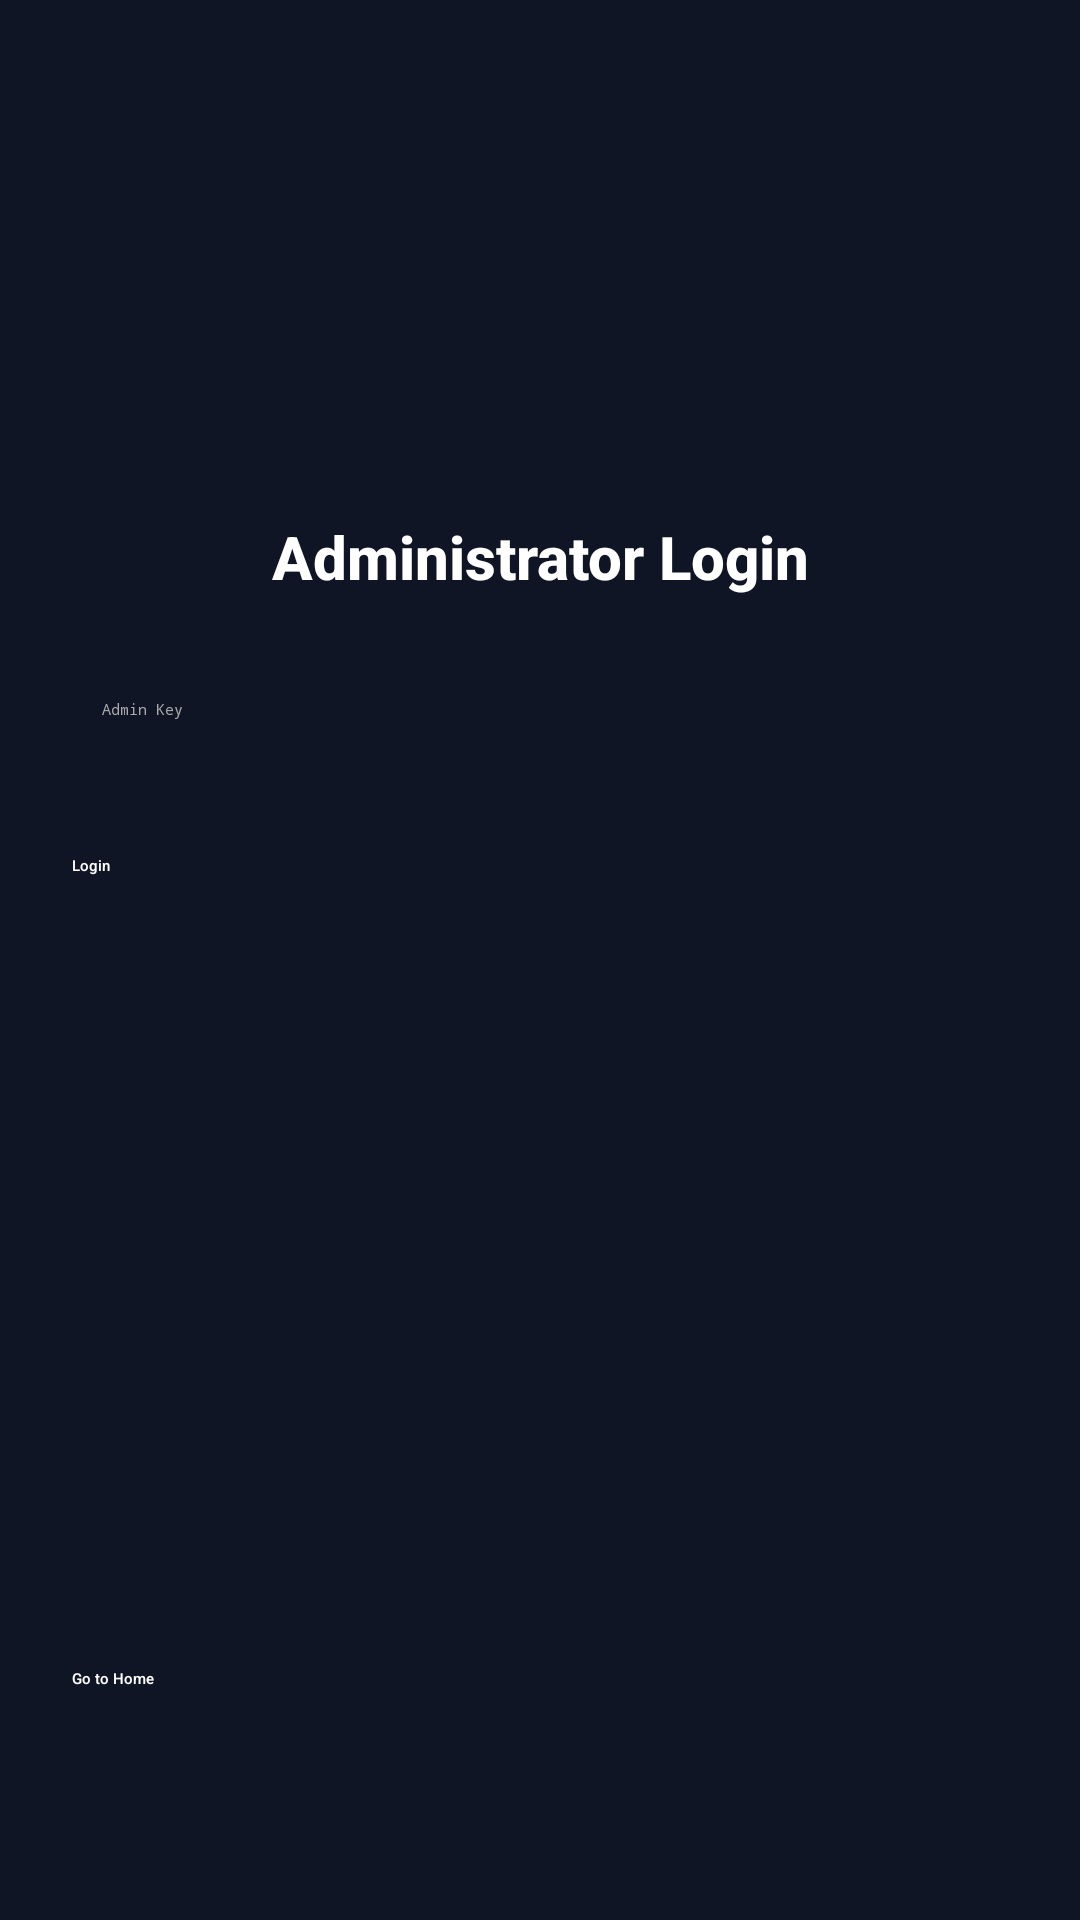

Reconstruct the res/layout file that produces this screen, plus the resources it refers to.
<!-- AndroidManifest.xml: application theme Theme.LoginTest -->
<!-- res/layout/adminlogin_fancy.xml -->
<?xml version="1.0" encoding="utf-8"?>
<androidx.constraintlayout.widget.ConstraintLayout
    xmlns:android="http://schemas.android.com/apk/res/android"
    xmlns:app="http://schemas.android.com/apk/res-auto"
    android:layout_width="match_parent"
    android:layout_height="match_parent"
    android:padding="24dp"
    android:background="#101526">

    <ImageView
        android:id="@+id/adminLogo"
        android:layout_width="120dp"
        android:layout_height="120dp"
        android:layout_marginTop="16dp"
        android:alpha="0.95"
        android:scaleType="fitCenter"
        app:srcCompat="@drawable/logo"
        app:layout_constraintTop_toTopOf="parent"
        app:layout_constraintStart_toStartOf="parent"
        app:layout_constraintEnd_toEndOf="parent" />

    <TextView
        android:id="@+id/adminLoginTitle"
        android:layout_width="0dp"
        android:layout_height="wrap_content"
        android:layout_marginTop="12dp"
        android:text="Administrator Login"
        android:textSize="20sp"
        android:textStyle="bold"
        android:textColor="#FFFFFF"
        android:fontFamily="sans-serif-medium"
        android:textAlignment="center"
        app:layout_constraintTop_toBottomOf="@id/adminLogo"
        app:layout_constraintStart_toStartOf="parent"
        app:layout_constraintEnd_toEndOf="parent" />

    <EditText
        android:id="@+id/adminKey"
        android:layout_width="0dp"
        android:layout_height="44dp"
        android:layout_marginTop="24dp"
        android:hint="Admin Key"
        android:inputType="textPassword"
        android:textColor="#FFFFFF"
        android:textColorHint="#AAAAAA"
        android:backgroundTint="#3D7AFD"
        android:padding="10dp"
        app:layout_constraintTop_toBottomOf="@id/adminLoginTitle"
        app:layout_constraintStart_toStartOf="parent"
        app:layout_constraintEnd_toEndOf="parent" />

    <Button
        android:id="@+id/adminLoginButton"
        android:layout_width="0dp"
        android:layout_height="44dp"
        android:layout_marginTop="18dp"
        android:text="Login"
        android:textAllCaps="false"
        android:textColor="#FFFFFF"
        android:backgroundTint="#4CAF50"
        android:fontFamily="sans-serif-medium"
        android:foreground="?attr/selectableItemBackground"
        app:layout_constraintTop_toBottomOf="@id/adminKey"
        app:layout_constraintStart_toStartOf="parent"
        app:layout_constraintEnd_toEndOf="parent" />

    <Button
        android:id="@+id/AdminHomeButton"
        android:layout_width="0dp"
        android:layout_height="44dp"
        android:layout_marginTop="12dp"
        android:layout_marginBottom="16dp"
        android:text="Go to Home"
        android:textAllCaps="false"
        android:textColor="#FFFFFF"
        android:backgroundTint="#FF5C7A"
        android:fontFamily="sans-serif-medium"
        android:onClick="goToHome"
        android:foreground="?attr/selectableItemBackground"
        app:layout_constraintStart_toStartOf="parent"
        app:layout_constraintEnd_toEndOf="parent"
        app:layout_constraintBottom_toBottomOf="parent" />

</androidx.constraintlayout.widget.ConstraintLayout>
<!-- resources referenced by this layout -->
<resources>
  <!-- drawable logo: png bitmap (drawable, 171339 bytes) -->
</resources>
